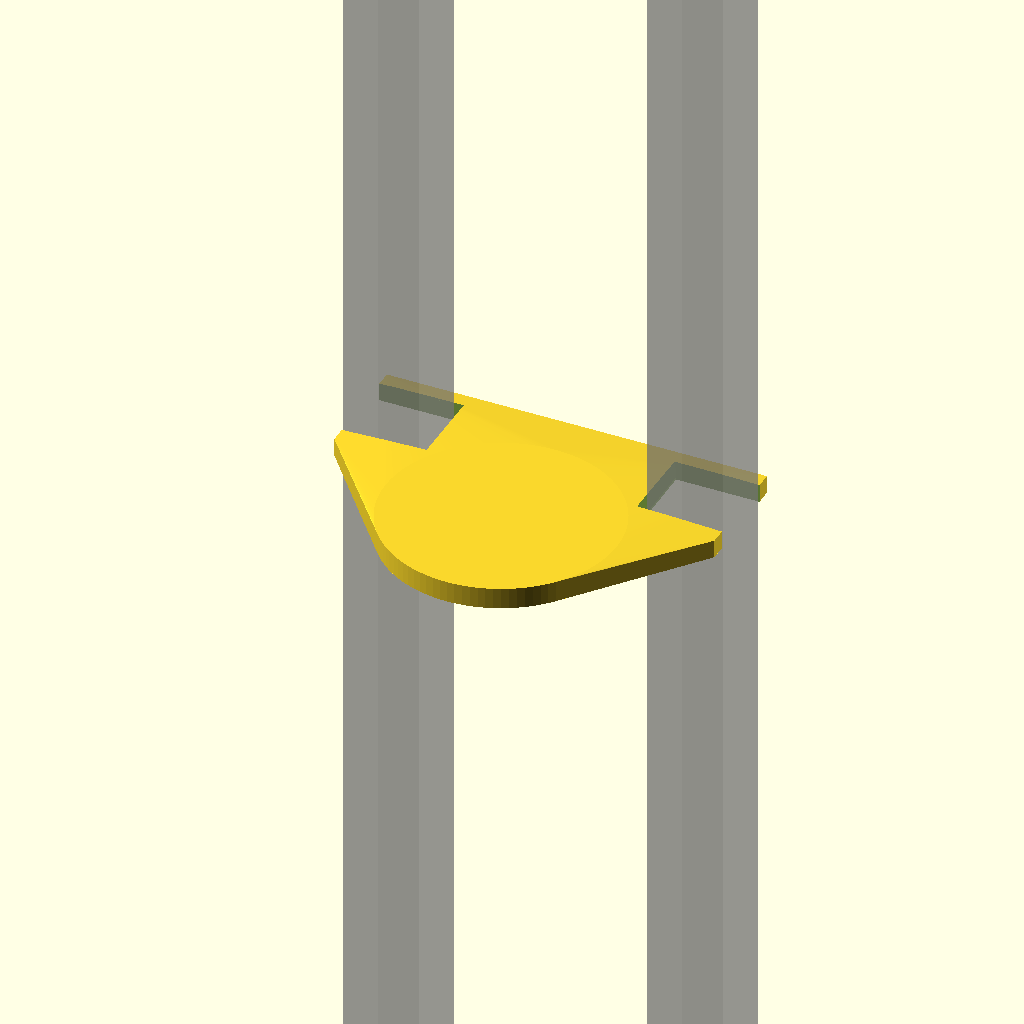
Cell 1 — every parameter at its default value.
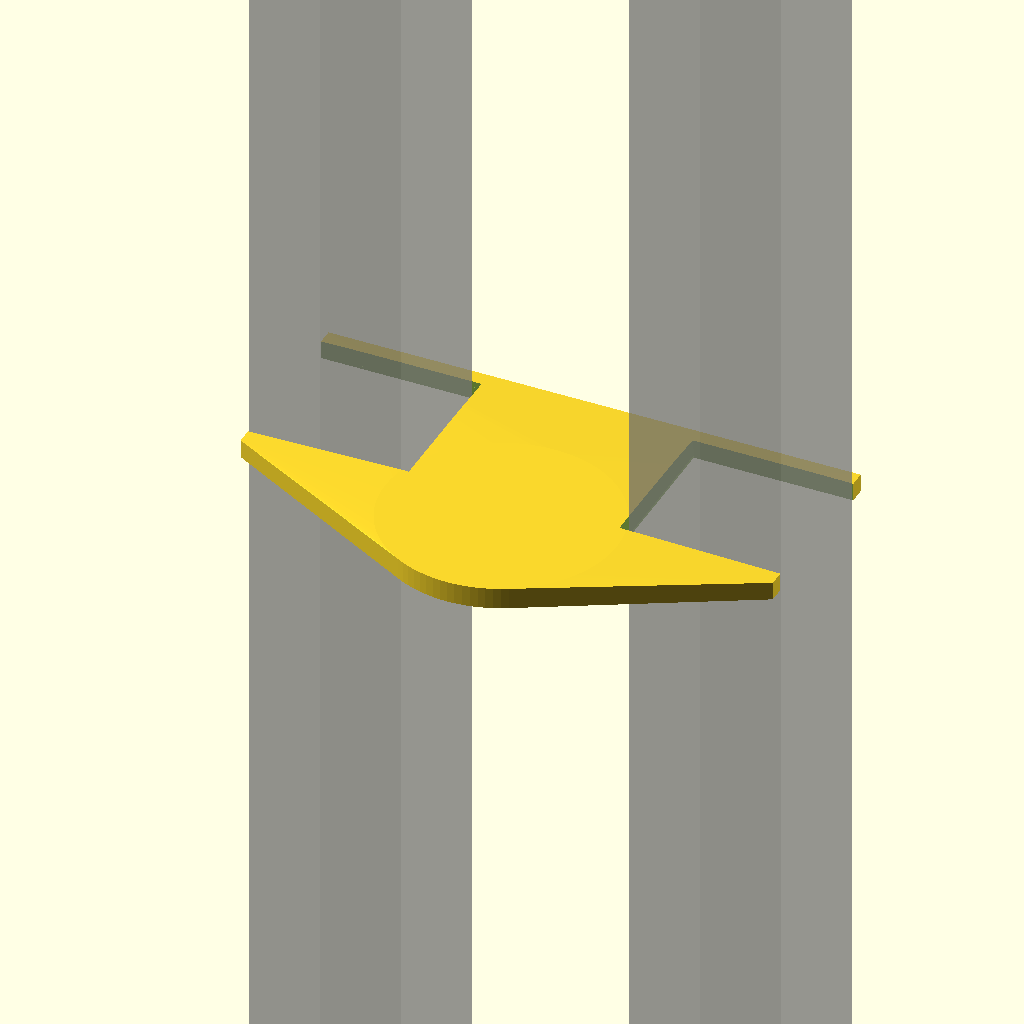
Cell 2: cubecut = 50 (everything else at default).
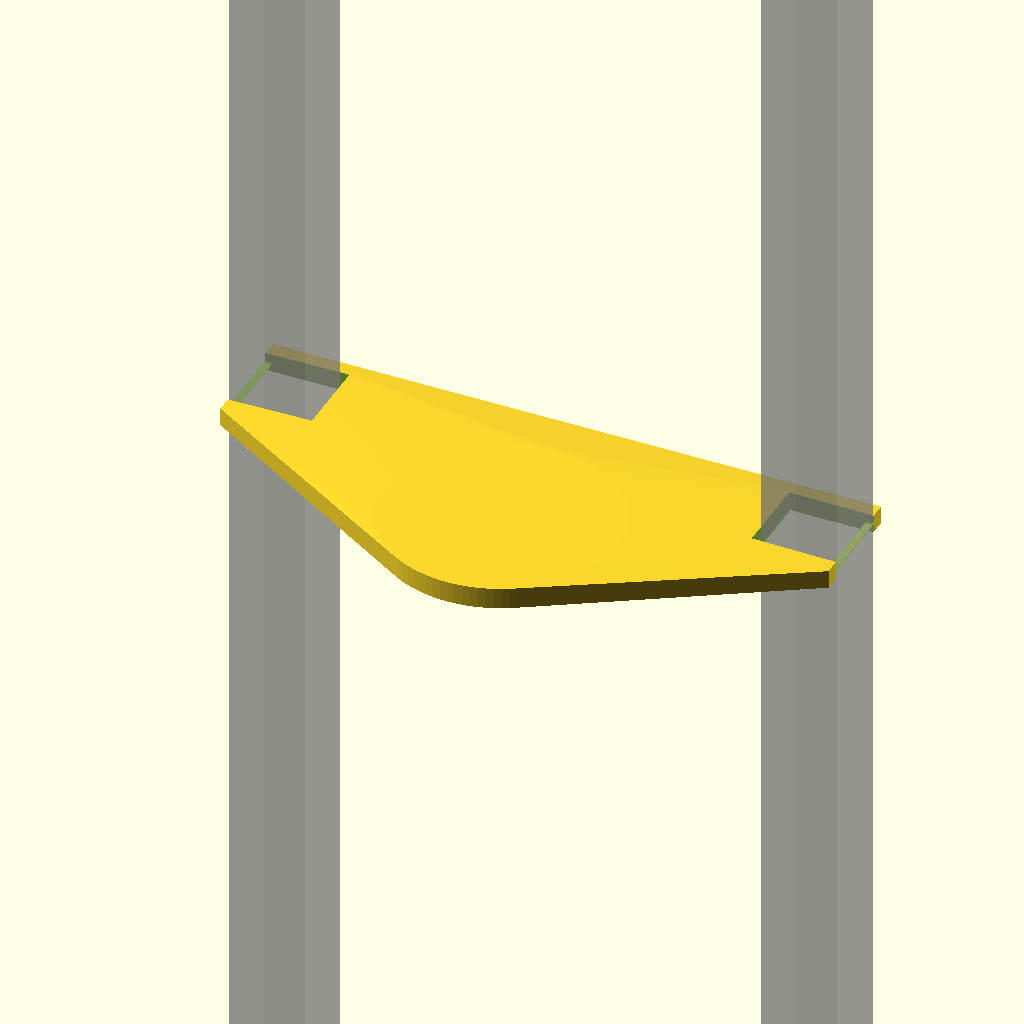
Cell 3: the same model with cubespacing = 150.
All cells are drawn from one camera (rotation 55°, 0°, 25°, orthographic, colour scheme Cornfield), so only the parameter changes between them.
OpenSCAD source file shelfbottleholder/shelfbottleRoof.scad:
$fn = 100;

cubetolx = 5;
cubetoly = 1.5;
cubecut = 25; // 2.5cm
cubespacing = 75; // 7.5cm
cubegrip = 3; // 2cm

holderw = cubespacing+cubecut*2;
holderh = 5;

bottlew = 70; // 6.6cm
bottleholderh = 5; // 4cm

mountoffset=0;
wall = 3;

//rotate([0,45,0])
difference()
{
    hull()
    {
        translate([0,0,0-1])
        hull()
        {
            cylinder(h=holderh+1, r=bottlew/2+wall);
            translate([0,bottlew/2-mountoffset,(holderh+1)/2])
                cube([holderw, cubecut+wall*2+cubegrip*2, (holderh+1)], center = true);
        }
        cylinder(h=bottleholderh+1, r=bottlew/2+wall);
    }
    
    if(0)
    hull()
    {
        translate([0,0,4])
        cylinder(h=bottleholderh+1+1, r=bottlew/2);
        cylinder(h=0.5, r=bottlew/2-2);
    }
    
    for(deg = [-45 : 10 : +45])
    rotate([0,deg,0])
    union()
    {
        translate([cubespacing/2+cubecut/2,bottlew/2-mountoffset,(holderh+1)/2-1])
            cube([cubecut+cubetolx, cubecut+cubetoly, (holderh+3-1)+10], center = true);
        translate([-cubespacing/2-cubecut/2,bottlew/2-mountoffset,(holderh+1)/2-1])
            cube([cubecut+cubetolx, cubecut+cubetoly, (holderh+3-1)+10], center = true);
    }
    
    //cylinder(h=wall, r=bottlew*0.6/2, center=true);
}


%translate([cubespacing/2+cubecut/2,bottlew/2-mountoffset,(holderh+1)/2-1])
    cube([cubecut, cubecut, (holderh+3-1)+1000], center = true);
%translate([-cubespacing/2-cubecut/2,bottlew/2-mountoffset,(holderh+1)/2-1])
    cube([cubecut, cubecut, (holderh+3-1)+1000], center = true);
Parameter table extracted from the source (name, type, default, range or options):
cubetolx: number, default 5
cubetoly: number, default 1.5
cubecut: number, default 25
cubespacing: number, default 75
cubegrip: number, default 3
holderh: number, default 5
bottlew: number, default 70
bottleholderh: number, default 5
mountoffset: number, default 0
wall: number, default 3
